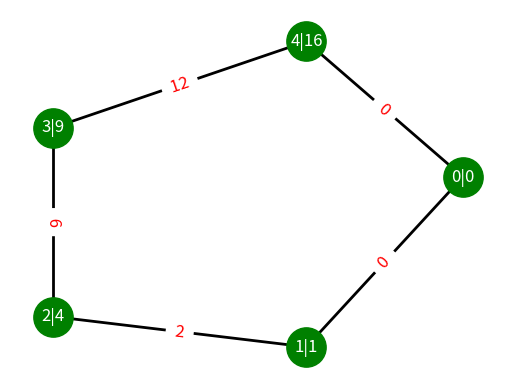

Recreate this plot in Python.


import networkx as nx
import matplotlib.pyplot as plt

G = nx.cycle_graph(5)


pos = nx.spectral_layout(G)

labels = {}
for idx, node in enumerate(G.nodes()):
    labels[node] = str(idx)+"|"+str(idx*idx)

elabels={}
print("G.edges()=", G.edges())
for idx, edge in enumerate(G.edges()):
    elabels[edge] = " "+str( edge[0]*edge[1] )+" "


# Drawing Code

nx.draw_networkx_edges(G, pos, width=2)
nx.draw_networkx_edge_labels(G,  pos, elabels, font_size=12, font_color='r' )
nx.draw_networkx_nodes (G, pos, node_size=800, node_color='g')
nx.draw_networkx_labels(G, pos, labels, font_size=12, font_color='white', font_family='sans-serif')
plt.axis('off')
plt.show( ) # 그려진 그림을 화면에 matplotlib으로 뿌림
